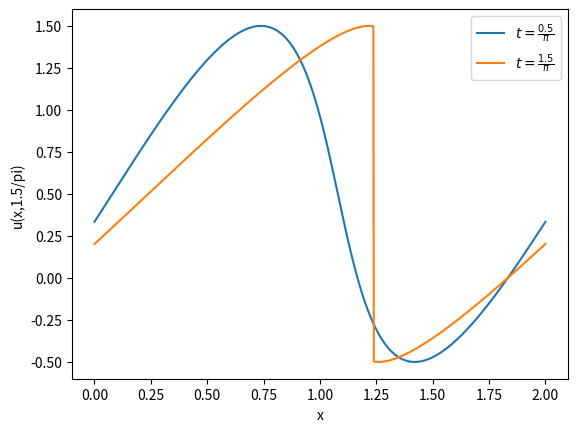
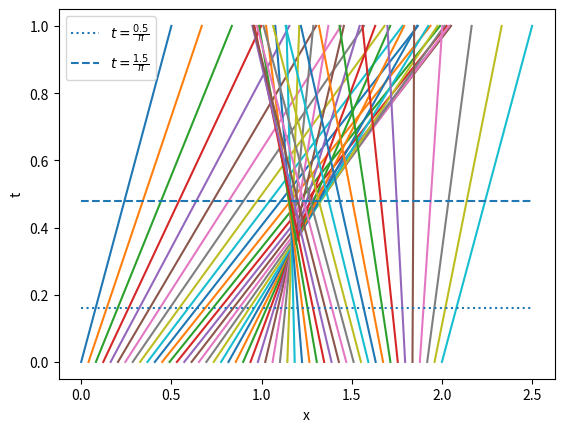

Write Python code to recreate these figures, in order.
import numpy as np
import matplotlib.pyplot as plt
import scipy.optimize as sc

x = np.linspace(0, 2, 1000)
t = 0.5/np.pi

def f(x_0, t, x):
    return x_0 + (np.sin(np.pi * x_0) +1/2)*t -x
    
def f_prime(x_0, t, x):
    return 1+ np.pi*np.cos(np.pi*x_0)*t

init_val = x


x_0 = sc.newton(f, x0=init_val,fprime=f_prime, args=(t, x),tol=1e-5, maxiter=100)
plt.plot(x,np.sin(np.pi*x_0)+0.5, label=r"$t=\frac{0.5}{\pi}$")
plt.xlabel("x")
plt.ylabel("u(x,0.5/pi)")
plt.legend()
plt.show()

t = 1.5/np.pi
x_s = 1+1/2*t

no_prob = x<=0.2
prob_is_left = np.logical_and(x <= x_s, x>1.0)
prob_is_right = x > x_s
init_val = 0.5*prob_is_left+1.5*prob_is_right+(0)*no_prob
x_0 = sc.newton(f, x0=init_val,fprime=f_prime, args=(t, x),tol=1e-5, maxiter=100)

    

plt.plot(x,np.sin(np.pi*x_0)+0.5, label=r"$t=\frac{1.5}{\pi}$")
plt.xlabel("x")
plt.legend()
plt.ylabel("u(x,1.5/pi)")
plt.show()

def u_0(x_0):
    return np.sin(np.pi*x_0)+1/2

fig, ax = plt.subplots(1, 1)
t = np.linspace(0, 1, 100)
for x_0 in np.linspace(0, 2, 50):
    ax.plot(u_0(x_0)*t+x_0, t)
ax.set_xlabel("x")
ax.set_ylabel("t")

ax.hlines(0.5/np.pi, 0, 2.5, linestyles='dotted', label=r"$t=\frac{0.5}{\pi}$")
ax.hlines(1.5/np.pi, 0, 2.5, linestyles='dashed', label=r"$t=\frac{1.5}{\pi}$")
ax.legend()
fig.show()